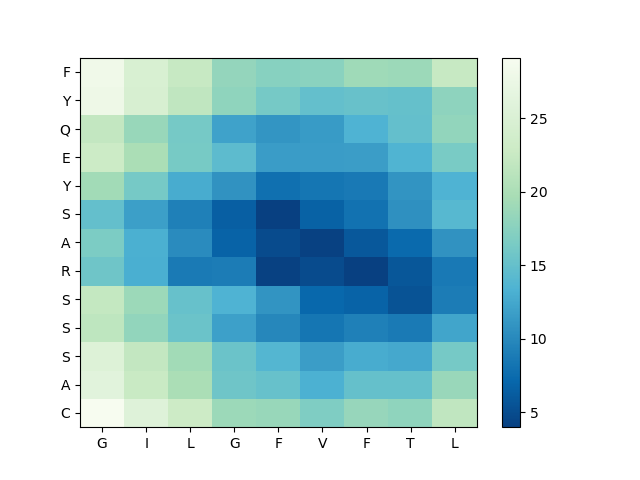

Data behind this chart, as committed beside it:
, G, I, L, G, F, V, F, T, L
C, 29.12, 25.65, 22.99, 18.85, 18.51, 16.79, 18.5, 17.93, 21.78
A, 26.05, 22.54, 19.89, 15.72, 15.07, 13.3, 15, 15.01, 18.67
S, 25.45, 21.97, 19.2, 15.39, 13.8, 11.7, 12.85, 12.61, 16.18
S, 21.58, 18.19, 15.42, 11.84, 9.847, 8.313, 9.238, 8.713, 12.27
S, 22.13, 18.87, 15.15, 13.44, 10.93, 7.162, 6.731, 5.466, 8.89
R, 15.73, 13.08, 8.689, 8.958, 4.132, 4.861, 4.037, 5.737, 8.626
A, 16.58, 13.12, 10.25, 6.764, 4.911, 4.123, 5.853, 7.378, 10.83
S, 14.93, 11.8, 9.247, 6.46, 3.967, 6.627, 8.029, 10.64, 14
Y, 19.24, 16.23, 12.82, 10.75, 7.838, 8.352, 8.668, 10.89, 13.48
E, 22.88, 19.93, 16.34, 14.42, 11.59, 11.59, 11.66, 13.59, 16.36
Q, 22.03, 18.57, 16.17, 12.08, 11.01, 11.44, 13.45, 14.9, 18.13
Y, 27.81, 24.44, 21.78, 17.99, 16.15, 14.91, 15.23, 15.05, 17.88
F, 28.09, 24.67, 22.43, 18.27, 17.38, 17.57, 19.02, 18.87, 22.43
